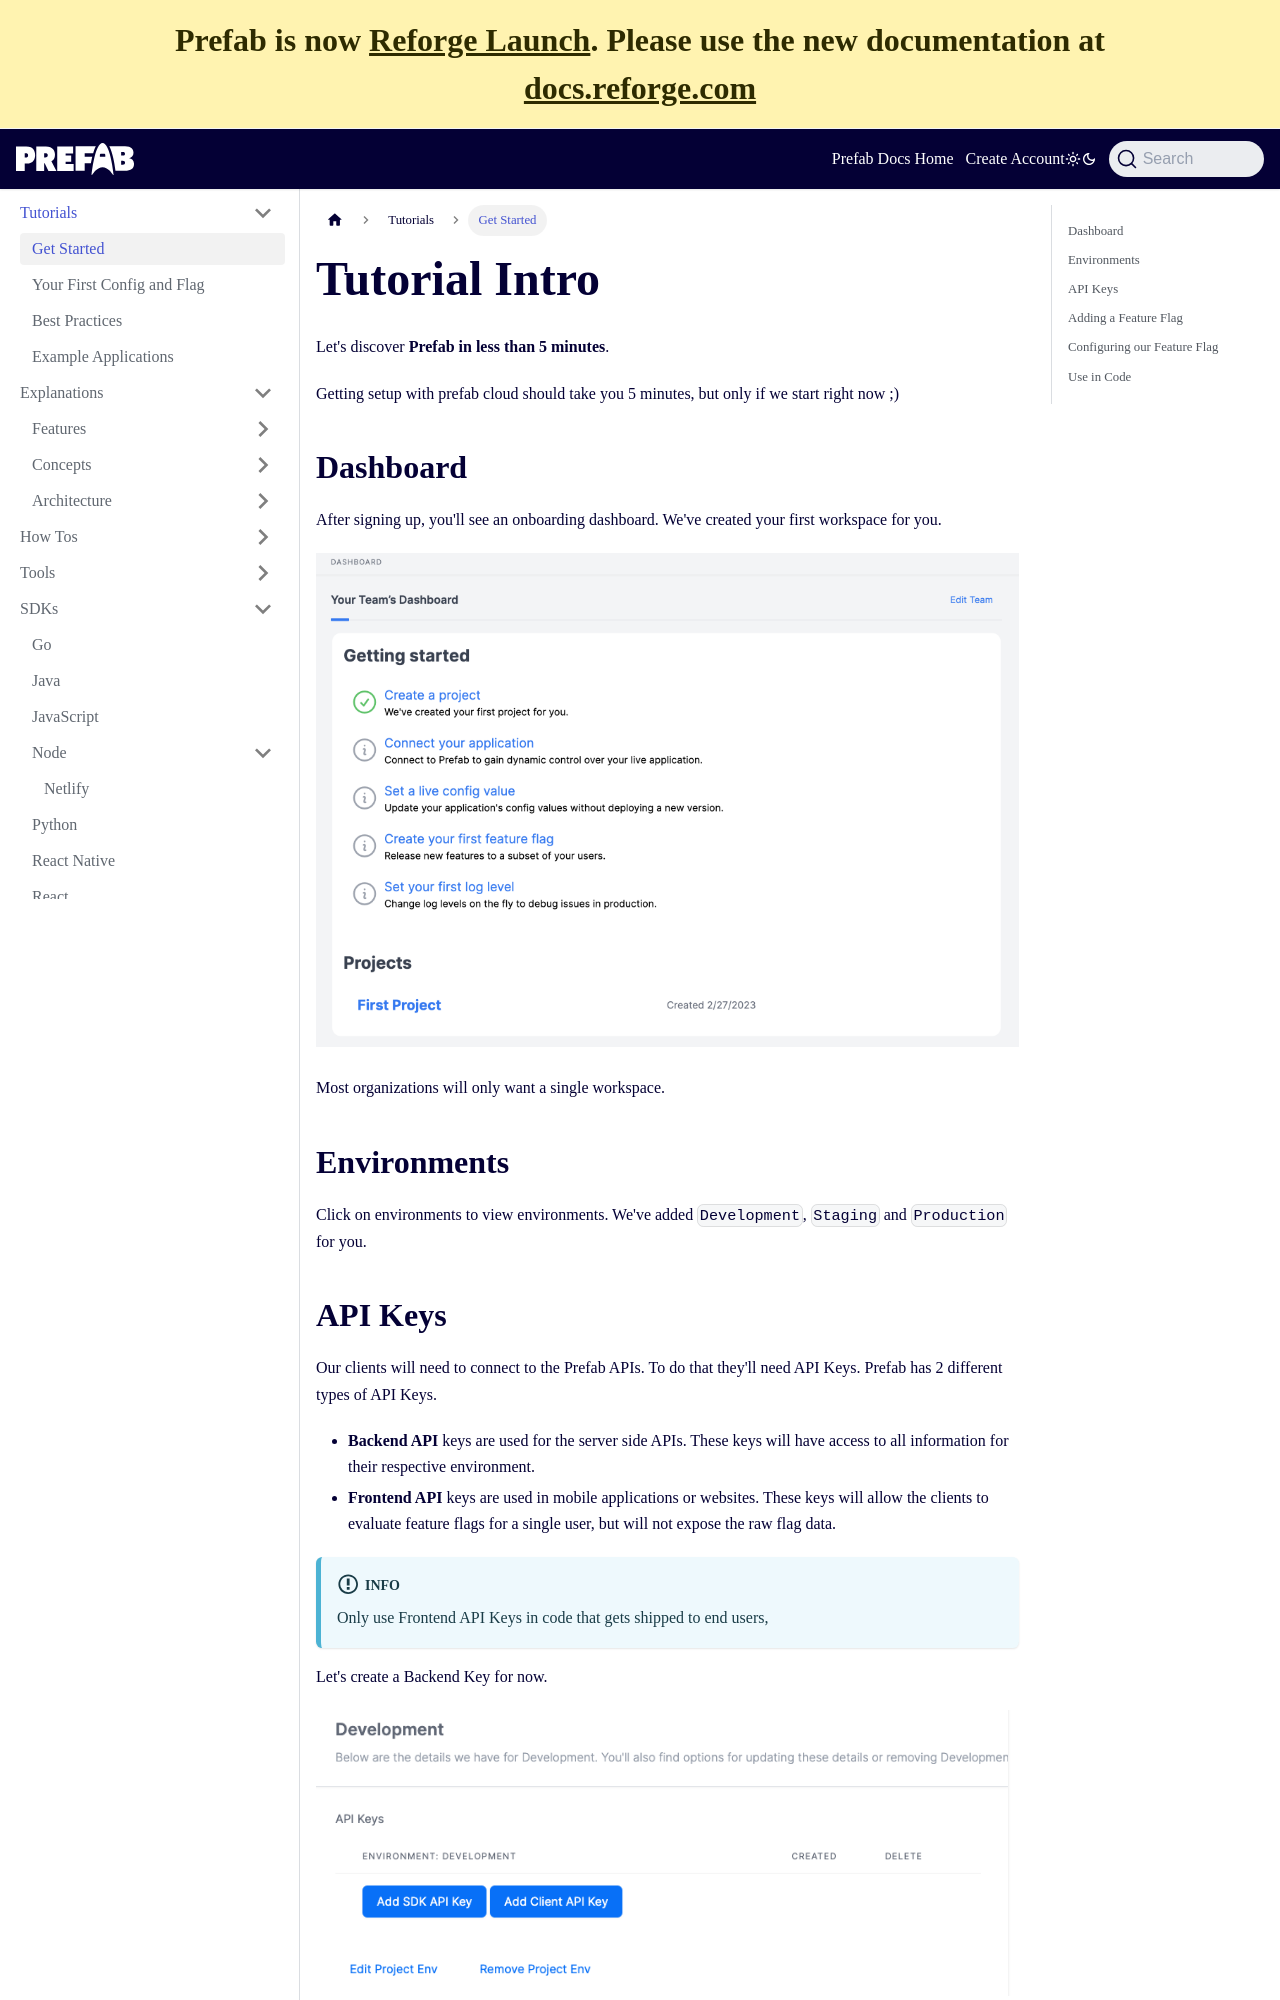

repository: prefab-cloud/prefab-cloud-docs-web · page: docs/tutorials/get-started.html · generator: docusaurus

---
title: Get Started
sidebar_label: Get Started
sidebar_position: 1
---

# Tutorial Intro

Let's discover **Prefab in less than 5 minutes**.

Getting setup with prefab cloud should take you 5 minutes, but only if we start right now ;)

## Dashboard

After signing up, you'll see an onboarding dashboard. We've created your first workspace for you.

![image](/img/docs/getting-started/dashboard.png)

Most organizations will only want a single workspace.

## Environments

Click on environments to view environments. We've added `Development`, `Staging` and `Production` for you.

## API Keys

Our clients will need to connect to the Prefab APIs. To do that they'll need API Keys. Prefab has 2 different types of API Keys.

- **Backend API** keys are used for the server side APIs. These keys will have access to all information for their respective environment.
- **Frontend API** keys are used in mobile applications or websites. These keys will allow the clients to evaluate feature flags for a single user, but will not expose the raw flag data.

:::info
Only use Frontend API Keys in code that gets shipped to end users,
:::

Let's create a Backend Key for now.

![image](/img/docs/getting-started/add-project-api-key.png)

OK! We're all set, copy this API Key down we'll use it in the next step. We only show you the API key once and only store a
secure hash on our end. Don't worry if you lose it, you can easily create as many as you like, which makes key rotation a snap.

![image](/img/docs/getting-started/api-key-created.png)
